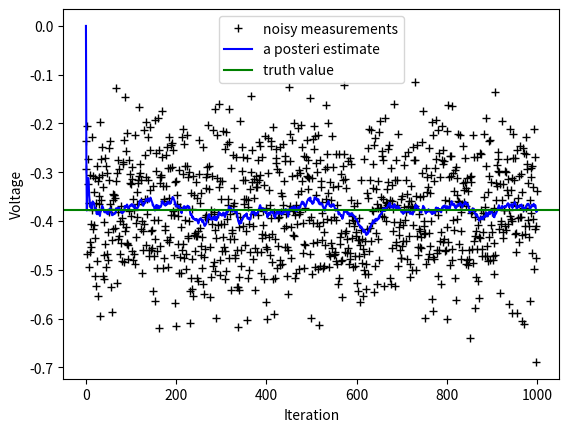
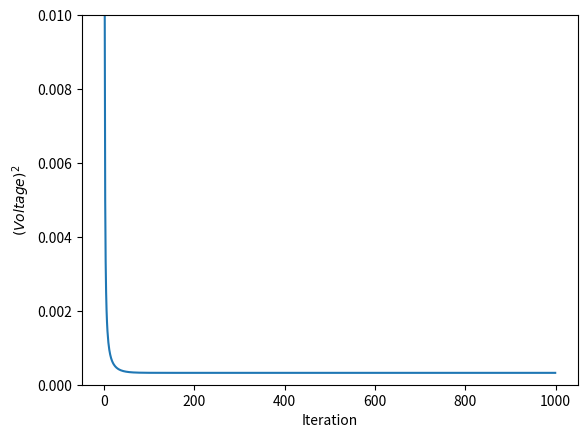

Here is the Python script that generated these plots, in order:
# -*- coding=utf-8 -*-
# Kalman filter example demo in Python

# A Python implementation of the example given in pages 11-15 of "An
# Introduction to the Kalman Filter" by Greg Welch and Gary Bishop,
# University of North Carolina at Chapel Hill, Department of Computer
# Science, TR 95-041,
# http://www.cs.unc.edu/~welch/kalman/kalmanIntro.html

# by Andrew D. Straw
#coding:utf-8
import numpy
import pylab
import matplotlib.pyplot as plt

#这里是假设A=1，H=1的情况

# intial parameters
n_iter = 1000
sz = (n_iter,) # size of array

x = -0.37727 # truth value (typo in example at top of p. 13 calls this z)
z = numpy.random.normal(x,0.1,size=sz) # 观测值 (normal about x, sigma=0.1)

Q = 1e-5 # process variance

# allocate space for arrays
xhat = numpy.zeros(sz)      # a posteri estimate of x
P = numpy.zeros(sz)         # a posteri error estimate
xhatminus = numpy.zeros(sz) # a priori estimate of x
Pminus = numpy.zeros(sz)    # a priori error estimate
K = numpy.zeros(sz)         # gain or blending factor

R = 0.1**2  # 观测方差 estimate of measurement variance, change to see effect

# intial guesses
xhat[0] = 0.0
P[0] = 1.0

for k in range(1,n_iter):
    # 预测：time update
    xhatminus[k] = xhat[k-1]  #X(k|k-1) = AX(k-1|k-1) + BU(k) + W(k),A=1,BU(k) = 0
    Pminus[k] = P[k-1]+Q      #P(k|k-1) = AP(k-1|k-1)A' + Q(k) ,A=1

    # 更新：measurement update
    K[k] = Pminus[k]/( Pminus[k]+R ) #Kg(k)=P(k|k-1)H'/[HP(k|k-1)H' + R],H=1
    xhat[k] = xhatminus[k]+K[k]*(z[k]-xhatminus[k]) #X(k|k) = X(k|k-1) + Kg(k)[Z(k) - HX(k|k-1)], H=1
    P[k] = (1-K[k])*Pminus[k] #P(k|k) = (1 - Kg(k)H)P(k|k-1), H=1

pylab.figure()
pylab.plot(z,'k+',label='noisy measurements')     #测量值
pylab.plot(xhat,'b-',label='a posteri estimate')  #过滤后的值
pylab.axhline(x,color='g',label='truth value')    #系统值
pylab.legend()
pylab.xlabel('Iteration')
pylab.ylabel('Voltage')

pylab.figure()
valid_iter = range(1,n_iter) # Pminus not valid at step 0
pylab.plot(valid_iter,Pminus[valid_iter],label='a priori error estimate')
pylab.xlabel('Iteration')
pylab.ylabel('$(Voltage)^2$')
pylab.setp(pylab.gca(),'ylim',[0,.01])
pylab.show()

